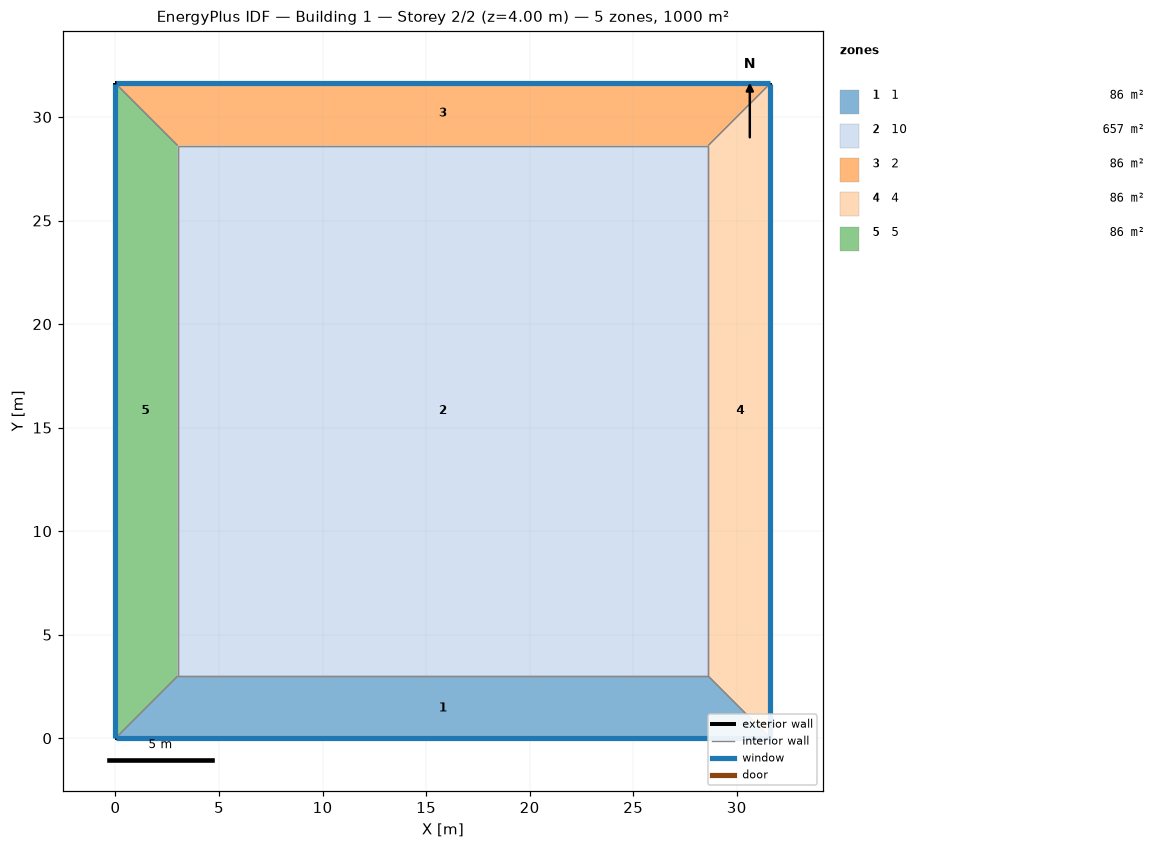
=== STOREY PLAN SPEC (per zone: floor XY polygon, exterior-wall plan segments, windows/doors) ===
zone 1: 1  (85.9 m²)
  floor: (31.62, 0.00) (0.00, 0.00) (3.00, 3.00) (28.62, 3.00)
  exterior wall: (0.00, 0.00) – (31.62, 0.00)  [31.6 m]
    window: (0.03, 0.00) – (31.60, 0.00)  [12.6 m²]
  interior walls: 3
zone 2: 10  (656.5 m²)
  floor: (3.00, 3.00) (3.00, 28.62) (28.62, 28.62) (28.62, 3.00)
  interior walls: 4
zone 3: 2  (85.9 m²)
  floor: (0.00, 31.62) (31.62, 31.62) (28.62, 28.62) (3.00, 28.62)
  exterior wall: (31.62, 31.62) – (0.00, 31.62)  [31.6 m]
    window: (31.60, 31.62) – (0.03, 31.62)  [12.6 m²]
  interior walls: 3
zone 4: 4  (85.9 m²)
  floor: (31.62, 31.62) (31.62, 0.00) (28.62, 3.00) (28.62, 28.62)
  exterior wall: (31.62, 0.00) – (31.62, 31.62)  [31.6 m]
    window: (31.62, 0.03) – (31.62, 31.60)  [12.6 m²]
  interior walls: 3
zone 5: 5  (85.9 m²)
  floor: (0.00, 0.00) (0.00, 31.62) (3.00, 28.62) (3.00, 3.00)
  exterior wall: (0.00, 31.62) – (0.00, 0.00)  [31.6 m]
    window: (0.00, 31.60) – (0.00, 0.03)  [12.6 m²]
  interior walls: 3

=== DERIVED (storey summary) ===
Building: Building 1
Storey: 2 of 2  (floor level z = 4.00 m)
Storey gross floor area: 1000.0 m²
Zones on this storey: 5
  - 1: floor 85.9 m²; exterior wall 31.6 m (126.5 m²); 1 window(s) 12.6 m²; WWR 10.0%
  - 10: floor 656.5 m²
  - 2: floor 85.9 m²; exterior wall 31.6 m (126.5 m²); 1 window(s) 12.6 m²; WWR 10.0%
  - 4: floor 85.9 m²; exterior wall 31.6 m (126.5 m²); 1 window(s) 12.6 m²; WWR 10.0%
  - 5: floor 85.9 m²; exterior wall 31.6 m (126.5 m²); 1 window(s) 12.6 m²; WWR 10.0%
Zone adjacency (shared interzone walls):
  - 1 ↔ 10
  - 1 ↔ 4
  - 1 ↔ 5
  - 10 ↔ 2
  - 10 ↔ 4
  - 10 ↔ 5
  - 2 ↔ 4
  - 2 ↔ 5